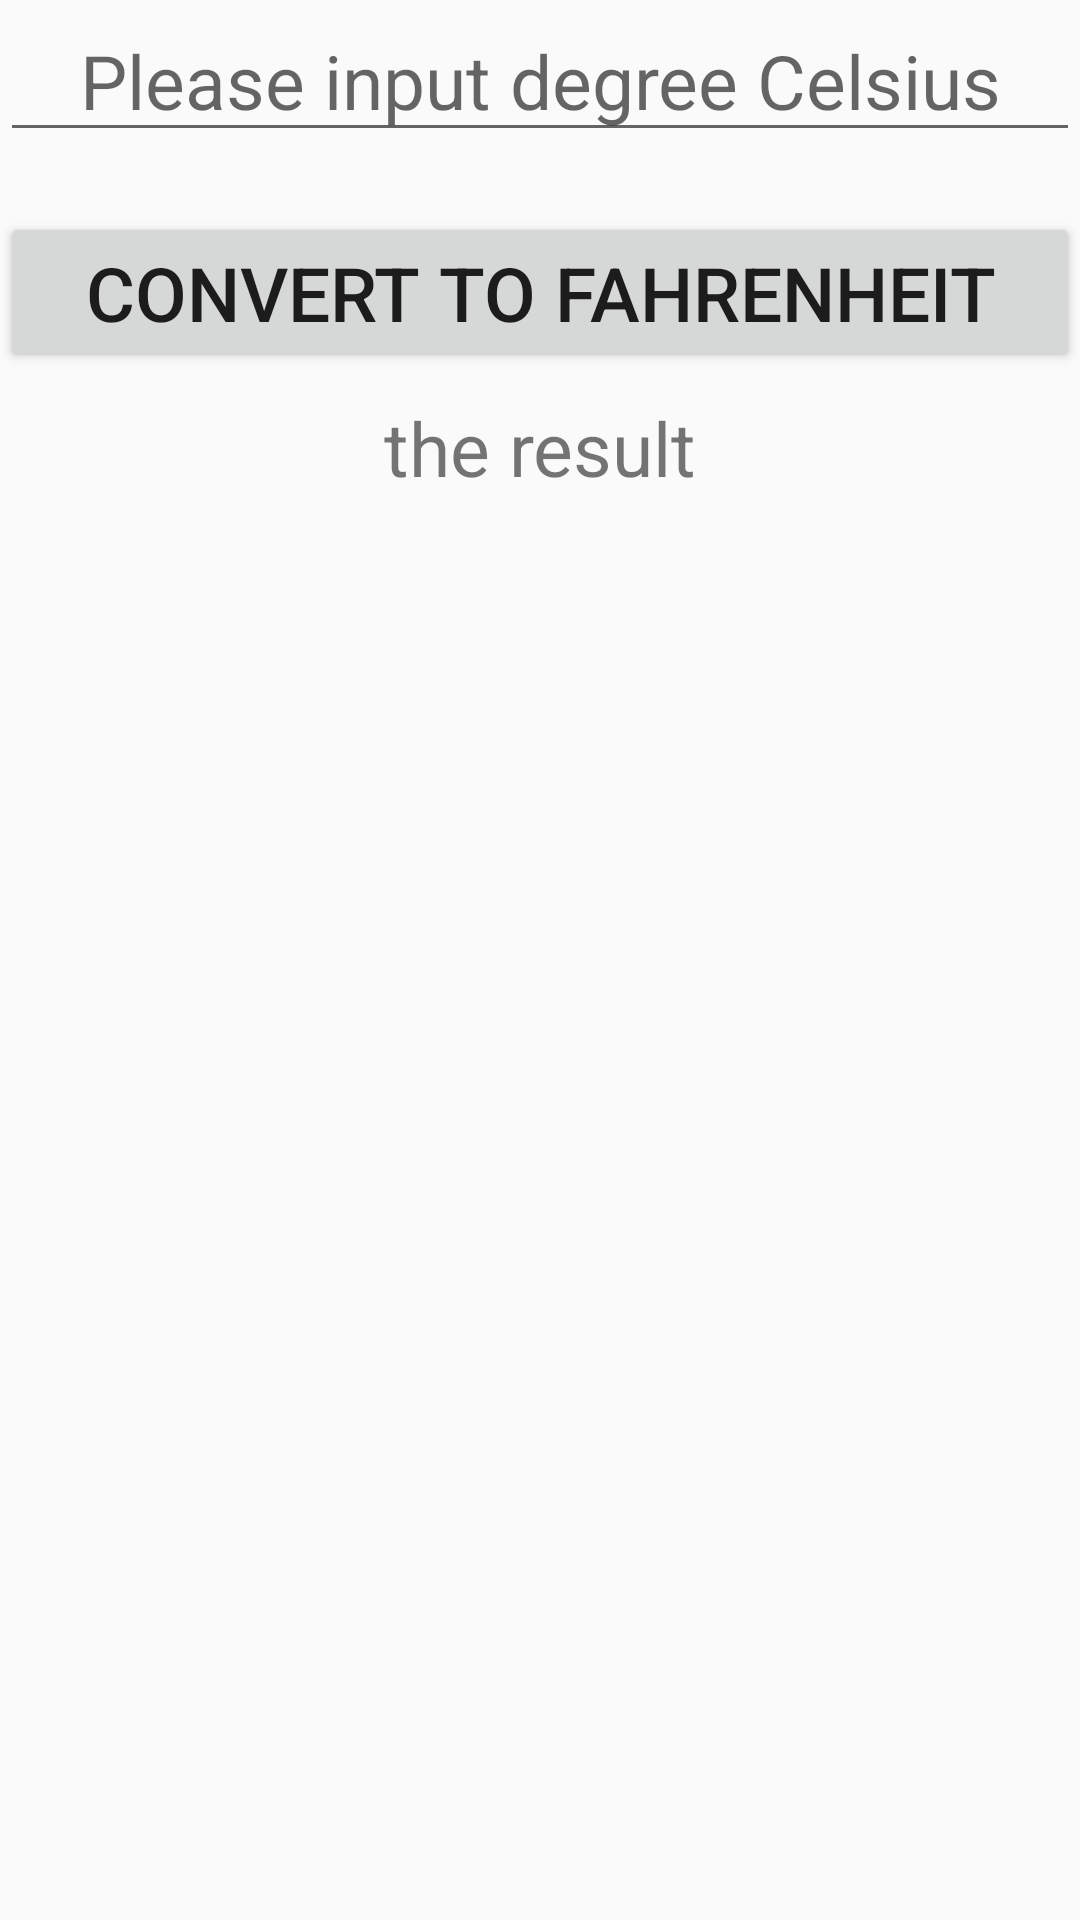

Here is an Android app screen rendered from its layout file. Give the layout XML and the strings, colors and styles it references.
<!-- AndroidManifest.xml: application theme AppTheme -->
<!-- res/layout/activity_hello2.xml -->
<?xml version="1.0" encoding="utf-8"?>
<LinearLayout xmlns:android="http://schemas.android.com/apk/res/android"
    xmlns:app="http://schemas.android.com/apk/res-auto"
    xmlns:tools="http://schemas.android.com/tools"
    android:layout_width="match_parent"
    android:layout_height="match_parent"
    android:orientation="vertical"
    tools:context=".HelloActivity">


    <EditText
        android:id="@+id/inp"
        android:layout_width="match_parent"
        android:layout_height="wrap_content"
        android:layout_marginBottom="20dp"
        android:gravity="center"
        android:hint="@string/inp"
        android:inputType="number"
        android:maxLength="3"
        android:textSize="25sp"
        />

    <Button
        android:id="@+id/btn"
        android:layout_width="match_parent"
        android:layout_height="wrap_content"
        android:text="@string/btn1"
        android:textSize="25sp"
        android:onClick="onClick"
        />

    <TextView
        android:id="@+id/txtout"
        android:layout_width="match_parent"
        android:layout_height="50dp"
        android:gravity="center"
        android:textSize="25sp"
        android:layout_marginBottom="20dp"
        android:text="@string/out"
        />



</LinearLayout>
<!-- resources referenced by this layout -->
<resources>
  <string name="btn1">convert to Fahrenheit</string>
  <string name="inp">Please input degree Celsius</string>
  <string name="out">the result</string>
  <style name="AppTheme" parent="Theme.AppCompat.Light.DarkActionBar">
          
          <item name="colorPrimary">@color/colorPrimary</item>
          <item name="colorPrimaryDark">@color/colorPrimaryDark</item>
          <item name="colorAccent">@color/colorAccent</item>
      </style>
  <!-- not gathered from this repository: default colours our renderer supplied (Android Studio template values) -->
  <color name="colorPrimary">#FF6200EE</color>
  <color name="colorPrimaryDark">#FF3700B3</color>
  <color name="colorAccent">#FF03DAC5</color>
</resources>
